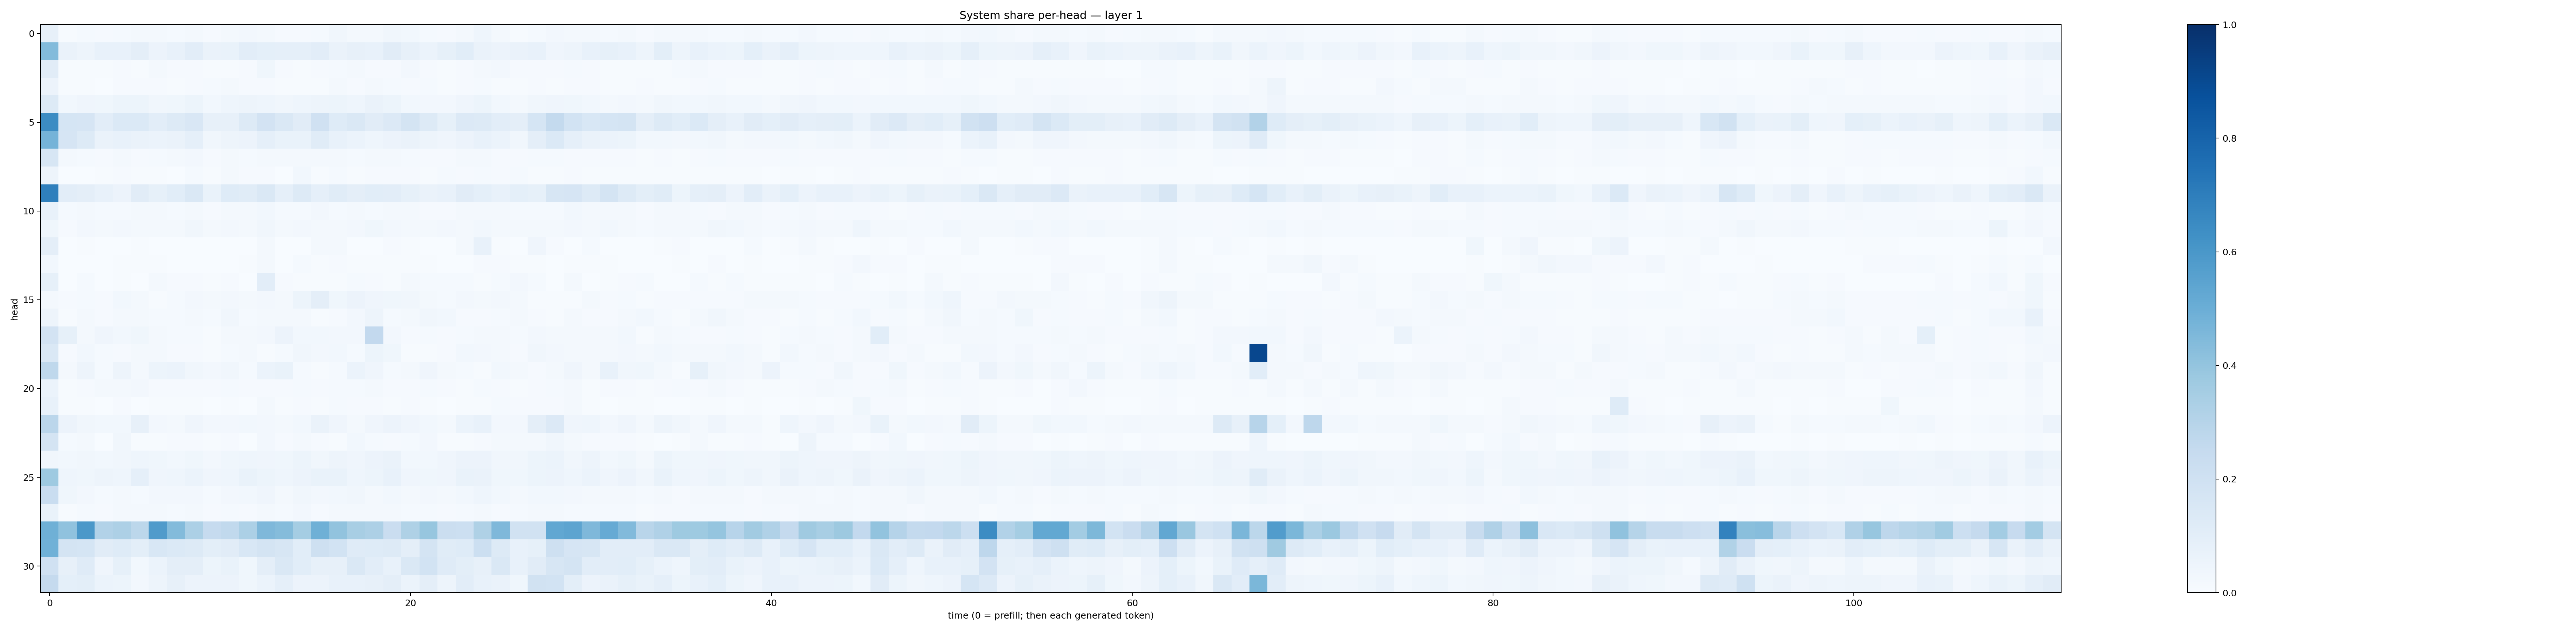

Source data for this figure (header and first rows):
0.07893902, 0.0065026693, 0.012350893, 0.008200613, 0.015411628, 0.016934874, 0.01683524, 0.012844946, 0.021266429, 0.010980271, 0.02097546, 0.024171948, 0.019470794, 0.011406704, 0.008917374, 0.014120471, 0.035152633, 0.018121297, 0.01801914, 0.032177914, 0.02765274, 0.014870389, 0.0116279125, 0.021348113
0.4385, 0.06449, 0.0506, 0.07705, 0.07785, 0.09755, 0.05807, 0.07387, 0.1054, 0.06322, 0.06963, 0.1025, 0.09011, 0.08832, 0.08772, 0.1027, 0.06562, 0.08026, 0.07535, 0.1121, 0.08188, 0.06064, 0.08515, 0.1071
0.1132, 0.006298, 0.007248, 0.004501, 0.008563, 0.00521, 0.01563, 0.008296, 0.009385, 0.005302, 0.006118, 0.01005, 0.03524, 0.01138, 0.00676, 0.01125, 0.01205, 0.01636, 0.01105, 0.01153, 0.02717, 0.008986, 0.007438, 0.01013
0.05817, 0.004278, 0.005266, 0.003809, 0.009426, 0.008727, 0.009021, 0.005243, 0.009602, 0.0154, 0.02334, 0.01031, 0.0115, 0.0049, 0.005495, 0.005564, 0.01749, 0.01083, 0.01592, 0.01307, 0.009271, 0.01182, 0.006487, 0.009324
0.1274, 0.03068, 0.04001, 0.03884, 0.05238, 0.05415, 0.03398, 0.0355, 0.05372, 0.02884, 0.04442, 0.0483, 0.04643, 0.0324, 0.04613, 0.0474, 0.05134, 0.04359, 0.06411, 0.05407, 0.02908, 0.0269, 0.02651, 0.04165
0.6456, 0.1688, 0.1649, 0.105, 0.1391, 0.1406, 0.1026, 0.1296, 0.1511, 0.07892, 0.07862, 0.1279, 0.183, 0.1459, 0.1129, 0.197, 0.1229, 0.1476, 0.1101, 0.133, 0.1775, 0.1291, 0.08587, 0.1356
0.4731, 0.1672, 0.1306, 0.06264, 0.07466, 0.06396, 0.06183, 0.06557, 0.08964, 0.03313, 0.05035, 0.05575, 0.08762, 0.06952, 0.0683, 0.1146, 0.07149, 0.06006, 0.0468, 0.05825, 0.06628, 0.04818, 0.03961, 0.05743
0.1568, 0.02117, 0.01485, 0.008801, 0.02032, 0.01038, 0.01471, 0.01947, 0.02378, 0.01136, 0.01755, 0.01296, 0.01905, 0.01653, 0.01776, 0.0168, 0.01871, 0.01446, 0.01604, 0.0164, 0.01419, 0.01037, 0.01166, 0.01838
0.04819, 0.002638, 0.003366, 0.006097, 0.01143, 0.007787, 0.006104, 0.003905, 0.01219, 0.0058, 0.02106, 0.00867, 0.009018, 0.003746, 0.02766, 0.007553, 0.01397, 0.005594, 0.009158, 0.008882, 0.01036, 0.007561, 0.01361, 0.008721
0.6918, 0.1026, 0.09382, 0.07422, 0.05598, 0.111, 0.08417, 0.1088, 0.1466, 0.07001, 0.1212, 0.1142, 0.1432, 0.08754, 0.1282, 0.08975, 0.1149, 0.09752, 0.1067, 0.1042, 0.0827, 0.06619, 0.07352, 0.11
0.07154, 0.01184, 0.01918, 0.01244, 0.01223, 0.01954, 0.01684, 0.01375, 0.02093, 0.01048, 0.02102, 0.02034, 0.02925, 0.01424, 0.01323, 0.02592, 0.01374, 0.01923, 0.01486, 0.01751, 0.01628, 0.01047, 0.009316, 0.01638
0.03556, 0.00893, 0.02514, 0.01929, 0.02686, 0.01877, 0.02296, 0.02095, 0.03239, 0.01774, 0.02395, 0.01619, 0.03222, 0.01843, 0.02622, 0.01759, 0.02252, 0.02609, 0.03634, 0.02708, 0.01652, 0.01989, 0.02506, 0.02031
0.09745, 0.003868, 0.004867, 0.001233, 0.001106, 0.004558, 0.003717, 0.001375, 0.001404, 0.0008657, 0.00166, 0.003205, 0.01583, 0.001327, 0.001565, 0.02077, 0.02114, 0.002272, 0.001614, 0.007942, 0.004408, 0.003761, 0.001083, 0.01907
0.03067, 0.001493, 0.001617, 0.002987, 0.007354, 0.00506, 0.005419, 0.002613, 0.003418, 0.00194, 0.003814, 0.004111, 0.02313, 0.002424, 0.01332, 0.006291, 0.008738, 0.005889, 0.00689, 0.004018, 0.004729, 0.004373, 0.002005, 0.00335
0.08487, 0.001896, 0.01296, 0.00312, 0.005688, 0.002991, 0.02189, 0.008634, 0.01157, 0.005328, 0.01086, 0.00299, 0.1041, 0.01001, 0.007409, 0.004313, 0.005868, 0.01175, 0.008418, 0.006748, 0.01845, 0.01357, 0.01415, 0.01351
0.02024, 0.008395, 0.01392, 0.01072, 0.0274, 0.01946, 0.006734, 0.01405, 0.02543, 0.01585, 0.02545, 0.01712, 0.02535, 0.01594, 0.05422, 0.0938, 0.03731, 0.05563, 0.0419, 0.03824, 0.0343, 0.01743, 0.01315, 0.02628
0.04855, 0.005237, 0.02267, 0.01075, 0.01755, 0.02077, 0.01421, 0.01319, 0.01633, 0.01444, 0.03409, 0.01276, 0.0223, 0.0173, 0.01931, 0.007675, 0.01145, 0.02675, 0.05011, 0.01373, 0.02104, 0.03503, 0.02881, 0.01082
0.1829, 0.08394, 0.02325, 0.04274, 0.02846, 0.03642, 0.0202, 0.01517, 0.01367, 0.007448, 0.01582, 0.01745, 0.02453, 0.05706, 0.03064, 0.02912, 0.0255, 0.02446, 0.2591, 0.02522, 0.01013, 0.01264, 0.01003, 0.01393
0.1459, 0.008564, 0.02808, 0.01337, 0.01165, 0.0197, 0.02312, 0.008269, 0.009801, 0.004922, 0.01193, 0.02097, 0.006237, 0.01351, 0.03174, 0.02449, 0.03018, 0.01562, 0.05278, 0.03689, 0.007597, 0.005285, 0.01086, 0.0283
0.2697, 0.02043, 0.04846, 0.01537, 0.04689, 0.01633, 0.05199, 0.06151, 0.03218, 0.02456, 0.03499, 0.01479, 0.06005, 0.06782, 0.01387, 0.006238, 0.01307, 0.06027, 0.04144, 0.01507, 0.02327, 0.03984, 0.0232, 0.0136
0.0591, 0.00454, 0.01006, 0.01587, 0.01868, 0.02395, 0.008147, 0.01081, 0.00917, 0.008055, 0.01375, 0.008486, 0.01024, 0.008496, 0.01409, 0.008117, 0.01462, 0.01255, 0.01887, 0.01114, 0.01129, 0.01241, 0.01014, 0.007654
0.07441, 0.004719, 0.006814, 0.001871, 0.008503, 0.003241, 0.007075, 0.004633, 0.006754, 0.003601, 0.005623, 0.001112, 0.02235, 0.00582, 0.008194, 0.0068, 0.01541, 0.008093, 0.008482, 0.004827, 0.008227, 0.007128, 0.002853, 0.004732
0.282, 0.05542, 0.03306, 0.02852, 0.02885, 0.08201, 0.02571, 0.01826, 0.04075, 0.02348, 0.02659, 0.02844, 0.02661, 0.01944, 0.02897, 0.06485, 0.04063, 0.021, 0.04216, 0.05615, 0.04269, 0.03008, 0.02064, 0.0606
0.1776, 0.01194, 0.01729, 0.003246, 0.03289, 0.005664, 0.005225, 0.007967, 0.009879, 0.007743, 0.01129, 0.002969, 0.02354, 0.007965, 0.0157, 0.009865, 0.006528, 0.0297, 0.01393, 0.009142, 0.01385, 0.02436, 0.00609, 0.004189
0.03199, 0.02945, 0.03371, 0.02817, 0.03426, 0.04443, 0.03761, 0.03005, 0.03566, 0.02434, 0.03803, 0.04329, 0.04239, 0.0367, 0.05317, 0.03452, 0.05002, 0.04045, 0.0552, 0.06346, 0.02997, 0.02871, 0.04293, 0.05814
0.3716, 0.04446, 0.03762, 0.04892, 0.04574, 0.08725, 0.0416, 0.04578, 0.06216, 0.04055, 0.04686, 0.06928, 0.05183, 0.04599, 0.05689, 0.06796, 0.06985, 0.04588, 0.05098, 0.07278, 0.03977, 0.03678, 0.03966, 0.06714
0.2334, 0.0361, 0.0268, 0.013, 0.02001, 0.01544, 0.02407, 0.02603, 0.02384, 0.01378, 0.0252, 0.02967, 0.04097, 0.01983, 0.03129, 0.02518, 0.03116, 0.03448, 0.02343, 0.02739, 0.02248, 0.02446, 0.01948, 0.02817
0.06948, 0.006402, 0.01502, 0.008393, 0.02163, 0.01709, 0.01898, 0.01215, 0.01693, 0.008913, 0.01464, 0.01069, 0.02074, 0.01498, 0.02452, 0.008348, 0.0188, 0.02085, 0.01764, 0.0158, 0.01316, 0.01346, 0.01016, 0.01339
0.4884, 0.4063, 0.5952, 0.3098, 0.3273, 0.2779, 0.5808, 0.4388, 0.3312, 0.2479, 0.2626, 0.3291, 0.4495, 0.4349, 0.3553, 0.4919, 0.4027, 0.3428, 0.3278, 0.2282, 0.321, 0.3933, 0.2244, 0.2165
0.4876, 0.173, 0.1705, 0.111, 0.1217, 0.09858, 0.1542, 0.1397, 0.1257, 0.09955, 0.1119, 0.1548, 0.1775, 0.159, 0.1066, 0.2032, 0.1866, 0.1208, 0.1212, 0.1273, 0.09596, 0.1776, 0.1172, 0.1229
0.1971, 0.08131, 0.1197, 0.04258, 0.08541, 0.03002, 0.05899, 0.09564, 0.09719, 0.05388, 0.06766, 0.03685, 0.0962, 0.1438, 0.1077, 0.07849, 0.07956, 0.143, 0.1037, 0.07138, 0.1435, 0.1866, 0.1172, 0.1011
0.2535, 0.09339, 0.1008, 0.05961, 0.05155, 0.02622, 0.04707, 0.08174, 0.0562, 0.05522, 0.0551, 0.03535, 0.06053, 0.08737, 0.05571, 0.05613, 0.07252, 0.07474, 0.08161, 0.09555, 0.05859, 0.09438, 0.05062, 0.1025
